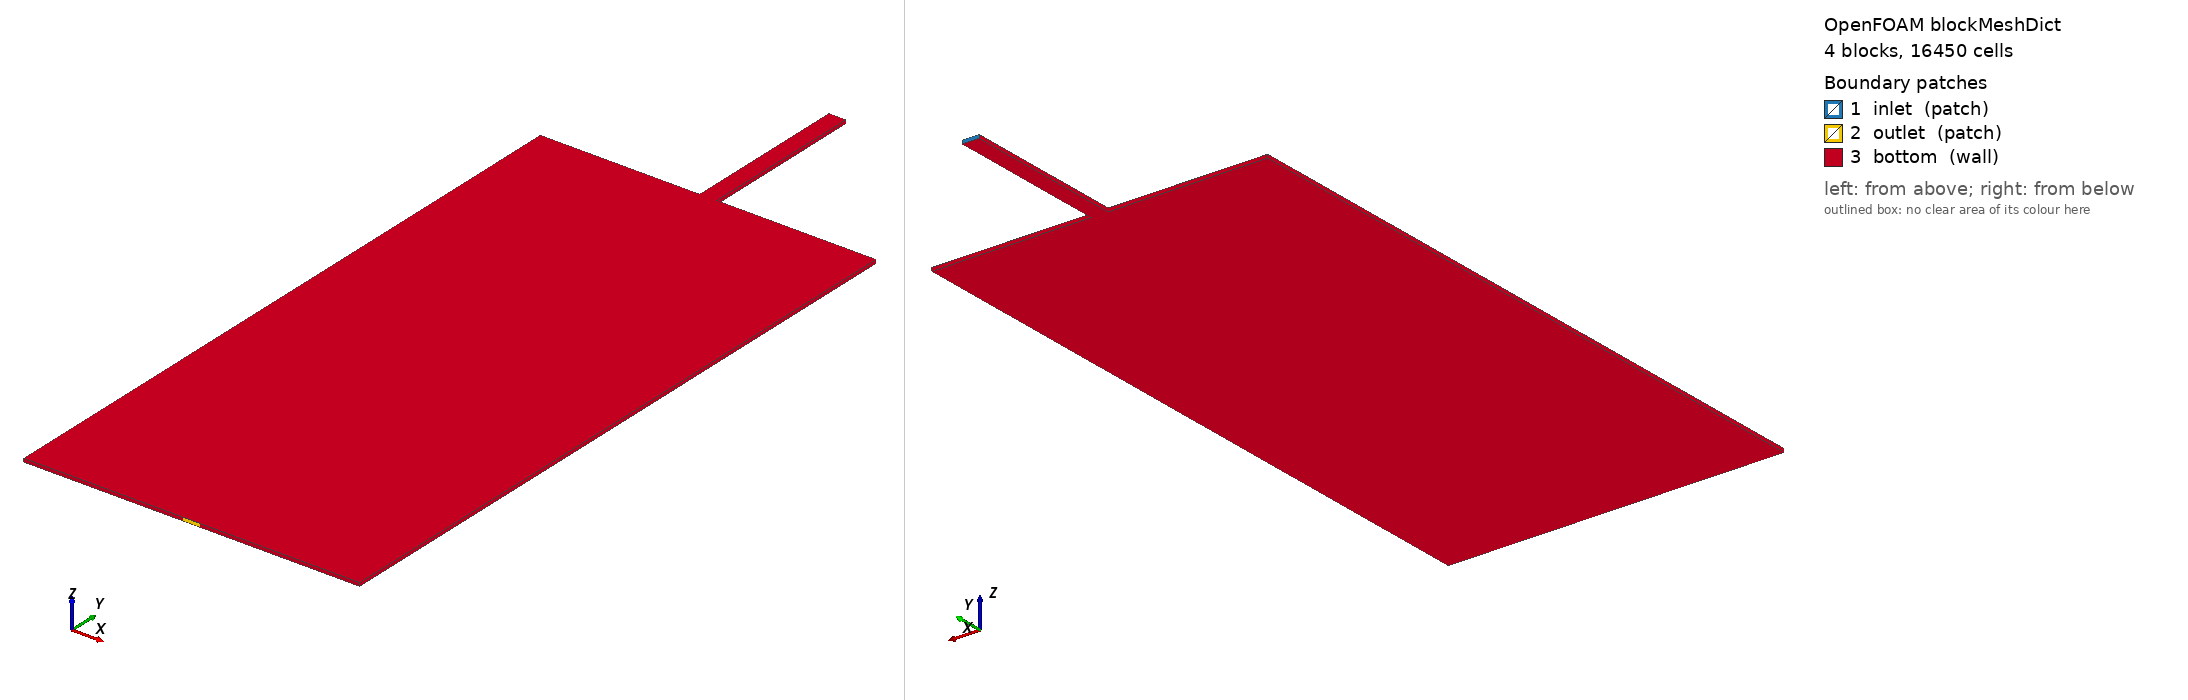

OpenFOAM case: the mesh blockMesh builds from blockMeshDict, 4 block(s), 16450 cells. Boundary patches (legend numbers): 1 inlet (patch), 2 outlet (patch), 3 bottom (wall). Left view from above one corner, right view from below the opposite corner. Boundary conditions: 5 field file(s) under 0/; 3 of 3 drawn patches have an entry in a shipped field file.

=== system/blockMeshDict ===
/*--------------------------------*- C++ -*----------------------------------*\
  =========                 |
  \\      /  F ield         | OpenFOAM: The Open Source CFD Toolbox
   \\    /   O peration     | Website:  https://openfoam.org
    \\  /    A nd           | Version:  6
     \\/     M anipulation  |
\*---------------------------------------------------------------------------*/
FoamFile
{
    version     2.0;
    format      ascii;
    class       dictionary;
    object      blockMeshDict;
}
// * * * * * * * * * * * * * * * * * * * * * * * * * * * * * * * * * * * * * //

convertToMeters 1;

vertices
(
    (-10.0 -40.0 -0.1)
    (-0.5 -40.0 -0.1)
    (0.5 -40.0 -0.1)
    (10.0 -40.0 -0.1)
    (-10.0 0.0 -0.1)
    (-0.5 0.0 -0.1)
    (0.5 0.0 -0.1)
    (10.0 0.0 -0.1)
    (-0.5 10.0 -0.1)
    (0.5 10.0 -0.1)

    (-10.0 -40.0 0.1)
    (-0.5 -40.0 0.1)
    (0.5 -40.0 0.1)
    (10.0 -40.0 0.1)
    (-10.0 0.0 0.1)
    (-0.5 0.0 0.1)
    (0.5 0.0 0.1)
    (10.0 0.0 0.1)
    (-0.5 10.0 0.1)
    (0.5 10.0 0.1)

);

blocks
(
    hex (0 1 5 4 10 11 15 14) (100 80 1) simpleGrading (1 0.25 5)
    hex (1 2 6 5 11 12 16 15) (5 80 1) simpleGrading (1 0.25 5)
    hex (2 3 7 6 12 13 17 16) (100 80 1) simpleGrading (1 0.25 5)
    hex (5 6 9 8 15 16 19 18) (5 10 1) simpleGrading (1 1 5)
);

edges
(
);

boundary
(

    inlet
    {
        type patch;
        faces
        (
            (8 9 19 18)
        );
    }


    outlet
    {
        type patch;
        faces
        (
            (1 2 12 11)
        );
    }




    bottom
    {
        type wall;
        faces
        (
            (0 1 11 10)
            (2 3 13 12)
            (4 5 15 14)
            (6 7 17 16)
            (4 14 10 0)
            (7 17 13 3)
            (5 15 18 8)
            (6 16 19 9)


            (0 1 5 4)
            (1 2 6 5)
            (2 3 7 6)
            (5 6 8 9)
            (10 11 15 14)
            (11 12 16 15)
            (12 13 17 16)
            (15 16 19 18)
        );
    }


/*
    empt
    {
        type empty;
        faces
        (
            (0 1 5 4)
            (1 2 6 5)
            (2 3 7 6)
            (5 6 8 9)
            (10 11 15 14)
            (11 12 16 15)
            (12 13 17 16)
            (15 16 19 18)
        );
    }
*/


);

mergePatchPairs
(
);

// ************************************************************************* //


=== system/controlDict ===
/*--------------------------------*- C++ -*----------------------------------*\
  =========                 |
  \\      /  F ield         | OpenFOAM: The Open Source CFD Toolbox
   \\    /   O peration     | Website:  https://openfoam.org
    \\  /    A nd           | Version:  6
     \\/     M anipulation  |
\*---------------------------------------------------------------------------*/
FoamFile
{
    version     2.0;
    format      ascii;
    class       dictionary;
    location    "system";
    object      controlDict;
}
// * * * * * * * * * * * * * * * * * * * * * * * * * * * * * * * * * * * * * //
application     pisoDensityND2;
startFrom       latestTime;
startTime       0;
stopAt          endTime;
endTime         20000;
deltaT          0.01;
writeControl    adjustableRunTime;
writeInterval   100;
purgeWrite      0;
writeFormat     ascii;
writePrecision  6;
writeCompression on;
timeFormat      general;
timePrecision   6;
runTimeModifiable true;
adjustTimeStep  yes;
maxCo           1;

functions
{



   #include "surface1"
   #include "surface2"
   #include "surface3"



    fieldAverage1
    {
     type            fieldAverage;
     libs            (fieldFunctionObjects);
     enabled         true;
     log             true;
     timeStart       3000;
     timeEnd         10000;
     writeControl    adjustableRunTime;
     writeInterval   100;

        fields
        (
            U
            {
                mean        on;
                prime2Mean  on;
                base        time;
            }
            T
            {
                mean        on;
                prime2Mean  on;
                base        time;
            }
        );
    }

 subtract1
 {
     type            subtract;
     libs            (fieldFunctionObjects);
     fields          (U UMean);
     result          UP;
     enabled         true;
     log             true;
     timeStart       3001;
     timeEnd         100000;
     writeControl    adjustableRunTime;
     writeInterval   100;
 }

 subtract2
 {
     type            subtract;
     libs            (fieldFunctionObjects);
     fields          (T TMean);
     result          TP;
     enabled         true;
     log             true;
     timeStart       3001;
     timeEnd         100000;
     writeControl    adjustableRunTime;
     writeInterval   100;
 }



 multiply1
 {
     type    multiply;
     libs    (fieldFunctionObjects);
     fields          (UP TP);
     result          UPTP;
     enabled         true;
     log             true;
     timeStart       3020;
     timeEnd         100000;
     writeControl    adjustableRunTime;
     writeInterval   100;

 }



    fieldAverage2
    {
     type            fieldAverage;
     libs            (fieldFunctionObjects);
     enabled         true;
     log             true;
     timeStart       3100;
     timeEnd         100000;
     writeControl    adjustableRunTime;
     writeInterval   100;

        fields
        (
            UP
            {
                mean        on;
                prime2Mean  on;
                base        time;
            }

            TP
            {
                mean        on;
                prime2Mean  on;
                base        time;
            }

            UPTP
            {
                mean        on;
                prime2Mean  on;
                base        time;
            }


        );
    }





 Q1
 {
     type            Q;
     libs            (fieldFunctionObjects);
     enabled         true;
     log             true;
     timeStart       0;
     timeEnd         100000;
     writeControl    adjustableRunTime;
     writeInterval   100;
 }




 turbulenceFields1
 {
     type            turbulenceFields;
     libs            (fieldFunctionObjects);
     fields          (R devRhoReff);
     field           R;

     region          region0;
     enabled         true;
     log             true;
     timeStart       0;
     timeEnd         100000;
     writeControl    adjustableRunTime;
     writeInterval   100;
 }



 vorticity1
 {
     // Mandatory entries (unmodifiable)
     type        vorticity;
     libs        (fieldFunctionObjects);

     // Optional (inherited) entries
     field           U;
     enabled         true;
     log             true;
     timeStart       0;
     timeEnd         100000;
     writeControl    adjustableRunTime;
     writeInterval   100;
 }





}

// ************************************************************************* //


=== 0/T ===
/*--------------------------------*- C++ -*----------------------------------*\
  =========                 |
  \\      /  F ield         | OpenFOAM: The Open Source CFD Toolbox
   \\    /   O peration     | Website:  https://openfoam.org
    \\  /    A nd           | Version:  6
     \\/     M anipulation  |
\*---------------------------------------------------------------------------*/
FoamFile
{
    version     2.0;
    format      ascii;
    class       volScalarField;
    object      T;
}
// * * * * * * * * * * * * * * * * * * * * * * * * * * * * * * * * * * * * * //

dimensions      [0 0 0 0 0 0 0];

internalField   uniform 0;

boundaryField
{
    inlet
    {
        type            fixedValue;
        value           uniform 1;
    }

    outlet
    {
        type            zeroGradient;
    }

    ".*"
    {
        type            fixedValue;
        value           uniform 0;
    }

}

// ************************************************************************* //


=== 0/U ===
/*--------------------------------*- C++ -*----------------------------------*\
  =========                 |
  \\      /  F ield         | OpenFOAM: The Open Source CFD Toolbox
   \\    /   O peration     | Website:  https://openfoam.org
    \\  /    A nd           | Version:  6
     \\/     M anipulation  |
\*---------------------------------------------------------------------------*/
FoamFile
{
    version     2.0;
    format      ascii;
    class       volVectorField;
    location    "0";
    object      U;
}
// * * * * * * * * * * * * * * * * * * * * * * * * * * * * * * * * * * * * * //

dimensions      [0 1 -1 0 0 0 0];

internalField   uniform (0 0 0);

boundaryField
{
    ".*"
    {
        type            noSlip;
    }
    outlet
    {
        type            zeroGradient;
    }


    inlet
    {
        type                mapped;
        value               uniform (0.5 0.866025 0);
        interpolationScheme cell;
        setAverage          true;
        average             (0.5 0.866025 0);
    }

    top
    {
        type            slip;
    }

    leftwall
    {
        type            slip;
    }

    rightwall
    {
        type            slip;
    }

    bottom
    {
        type            slip;
    }

    backwall
    {
        type            slip;
    }

}


// ************************************************************************* //


=== 0/alphat ===
/*--------------------------------*- C++ -*----------------------------------*\
  =========                 |
  \\      /  F ield         | OpenFOAM: The Open Source CFD Toolbox
   \\    /   O peration     | Website:  https://openfoam.org
    \\  /    A nd           | Version:  6
     \\/     M anipulation  |
\*---------------------------------------------------------------------------*/
FoamFile
{
    version     2.0;
    format      ascii;
    class       volScalarField;
    object      alphat;
}
// * * * * * * * * * * * * * * * * * * * * * * * * * * * * * * * * * * * * * //

dimensions      [0 2 -1 0 0 0 0];

internalField   uniform 0;

boundaryField
{
    inlet
    {
        type            zeroGradient;
    }

    outlet
    {
        type            zeroGradient;
    }

    ".*"
    {
        type            zeroGradient;
    }
 

}

// ************************************************************************* //


=== 0/nut ===
/*--------------------------------*- C++ -*----------------------------------*\
  =========                 |
  \\      /  F ield         | OpenFOAM: The Open Source CFD Toolbox
   \\    /   O peration     | Website:  https://openfoam.org
    \\  /    A nd           | Version:  6
     \\/     M anipulation  |
\*---------------------------------------------------------------------------*/
FoamFile
{
    version     2.0;
    format      ascii;
    class       volScalarField;
    location    "0";
    object      nut;
}
// * * * * * * * * * * * * * * * * * * * * * * * * * * * * * * * * * * * * * //

dimensions      [0 2 -1 0 0 0 0];

internalField   uniform 0;

boundaryField
{
    inlet
    {
        type            calculated;
        value           uniform 0;
    }


    outlet
    {
        type            calculated;
        value           uniform 0;
    }
    ".*"
    {
        type            fixedValue;
        value           uniform 0;
    }
}


// ************************************************************************* //


=== 0/p ===
/*--------------------------------*- C++ -*----------------------------------*\
  =========                 |
  \\      /  F ield         | OpenFOAM: The Open Source CFD Toolbox
   \\    /   O peration     | Website:  https://openfoam.org
    \\  /    A nd           | Version:  6
     \\/     M anipulation  |
\*---------------------------------------------------------------------------*/
FoamFile
{
    version     2.0;
    format      ascii;
    class       volScalarField;
    object      p;
}
// * * * * * * * * * * * * * * * * * * * * * * * * * * * * * * * * * * * * * //

dimensions      [0 2 -2 0 0 0 0];

internalField   uniform 0;

boundaryField
{
    inlet
    {
        type            zeroGradient;
    }

    outlet
    {
        type            fixedValue;
        value           uniform 0;
    }

    ".*"
    {
        type            zeroGradient;
    }



}

// ************************************************************************* //
